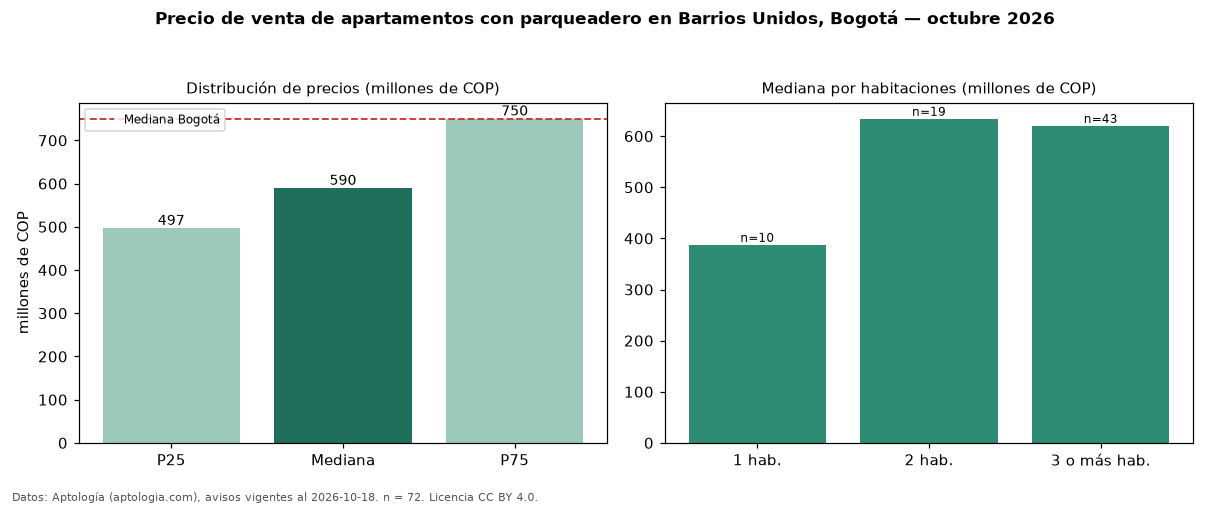

The data file committed next to this chart (first rows):
seccion, metrica, valor, moneda, n
filtro, parq1, con parqueadero, , 72
precio, p25, 496750000, COP, 72
precio, mediana, 589500000, COP, 72
precio, p75, 750000000, COP, 72
precio, minimo, 290000000, COP, 72
precio, maximo, 3200000000, COP, 72
m2, mediana_precio_m2, 8107448, COP, 72
m2, area_mediana_m2, 80.0, m2, 72
admin, mediana_admin_mes, 503100, COP, 61
banos, mediana_banos, 2.0, , 
parqueadero, pct_con_parqueadero, 100.0, %, 72
estrato, estrato_mas_frecuente, 4, , 67
habitaciones, 1, 387500000, COP, 10
habitaciones, 2, 634000000, COP, 19
habitaciones, 3+, 620000000, COP, 43
ciudad, mediana_ciudad_referencia, 750000000, COP, 
ciudad, mediana_m2_ciudad, 7261905, COP, 
fuente, fecha_datos, 2026-10-18, , 
fuente, atribucion, https://www.aptologia.com/venta/bogota/b…, , 
fuente, licencia, CC BY 4.0, , 
